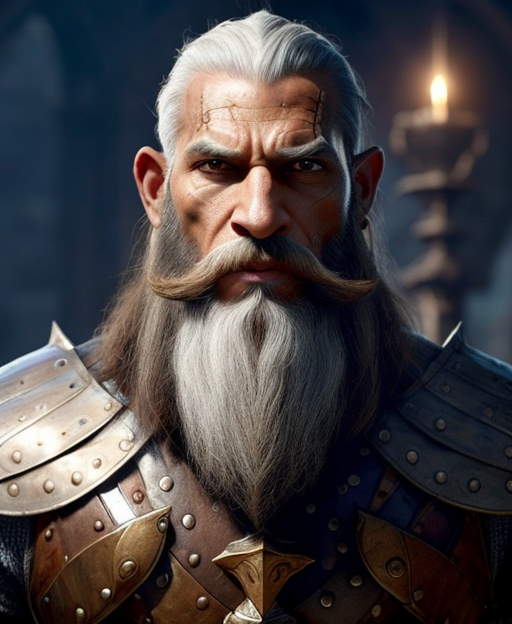
Generation parameters embedded in this image by AUTOMATIC1111 Stable Diffusion web UI or a fork of it (Forge, ...) (PNG 'parameters' text chunk):
half length portrait of 
A male dragonborn paladin of Indian descent, with a long, flowing beard and a sacred oath to protect his people.
clothed, d&d, (fantasy:1.2), high quality, digital art,  (insanely detailed:1) <lora:add_detail:0.3>
Negative prompt:  EasyNegativeV2, zoomed out, nsfw, naked
Steps: 20, Sampler: DPM++ 2S a Karras, CFG scale: 7, Seed: 2599068067, Size: 512x624, Model hash: bb7e29def5, Model: rpg_v5, Lora hashes: "add_detail: 7c6bad76eb54", TI hashes: "EasyNegativeV2: 339cc9210f70", Version: 1.5.1